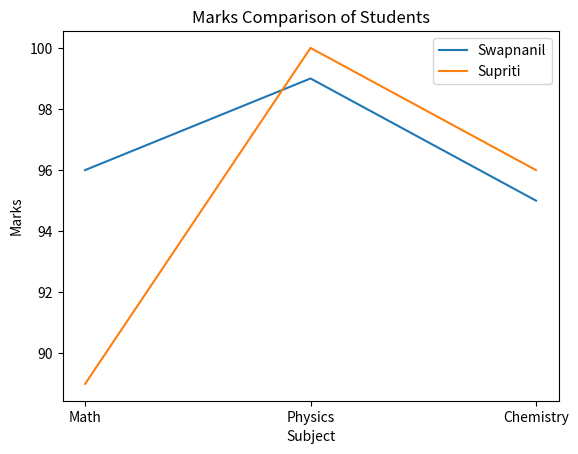

Write the Python code that produced this figure.
import matplotlib.pyplot as plt
import numpy as np
sub = ['Math','Physics','Chemistry']
s1=[96,99,95]
s2 = [89,100,96]
plt.plot(sub, s1,label="Swapnanil")
plt.plot(sub, s2,label="Supriti")
plt.xlabel("Subject")
plt.ylabel("Marks")
plt.title("Marks Comparison of Students")
plt.legend()
plt.show()
